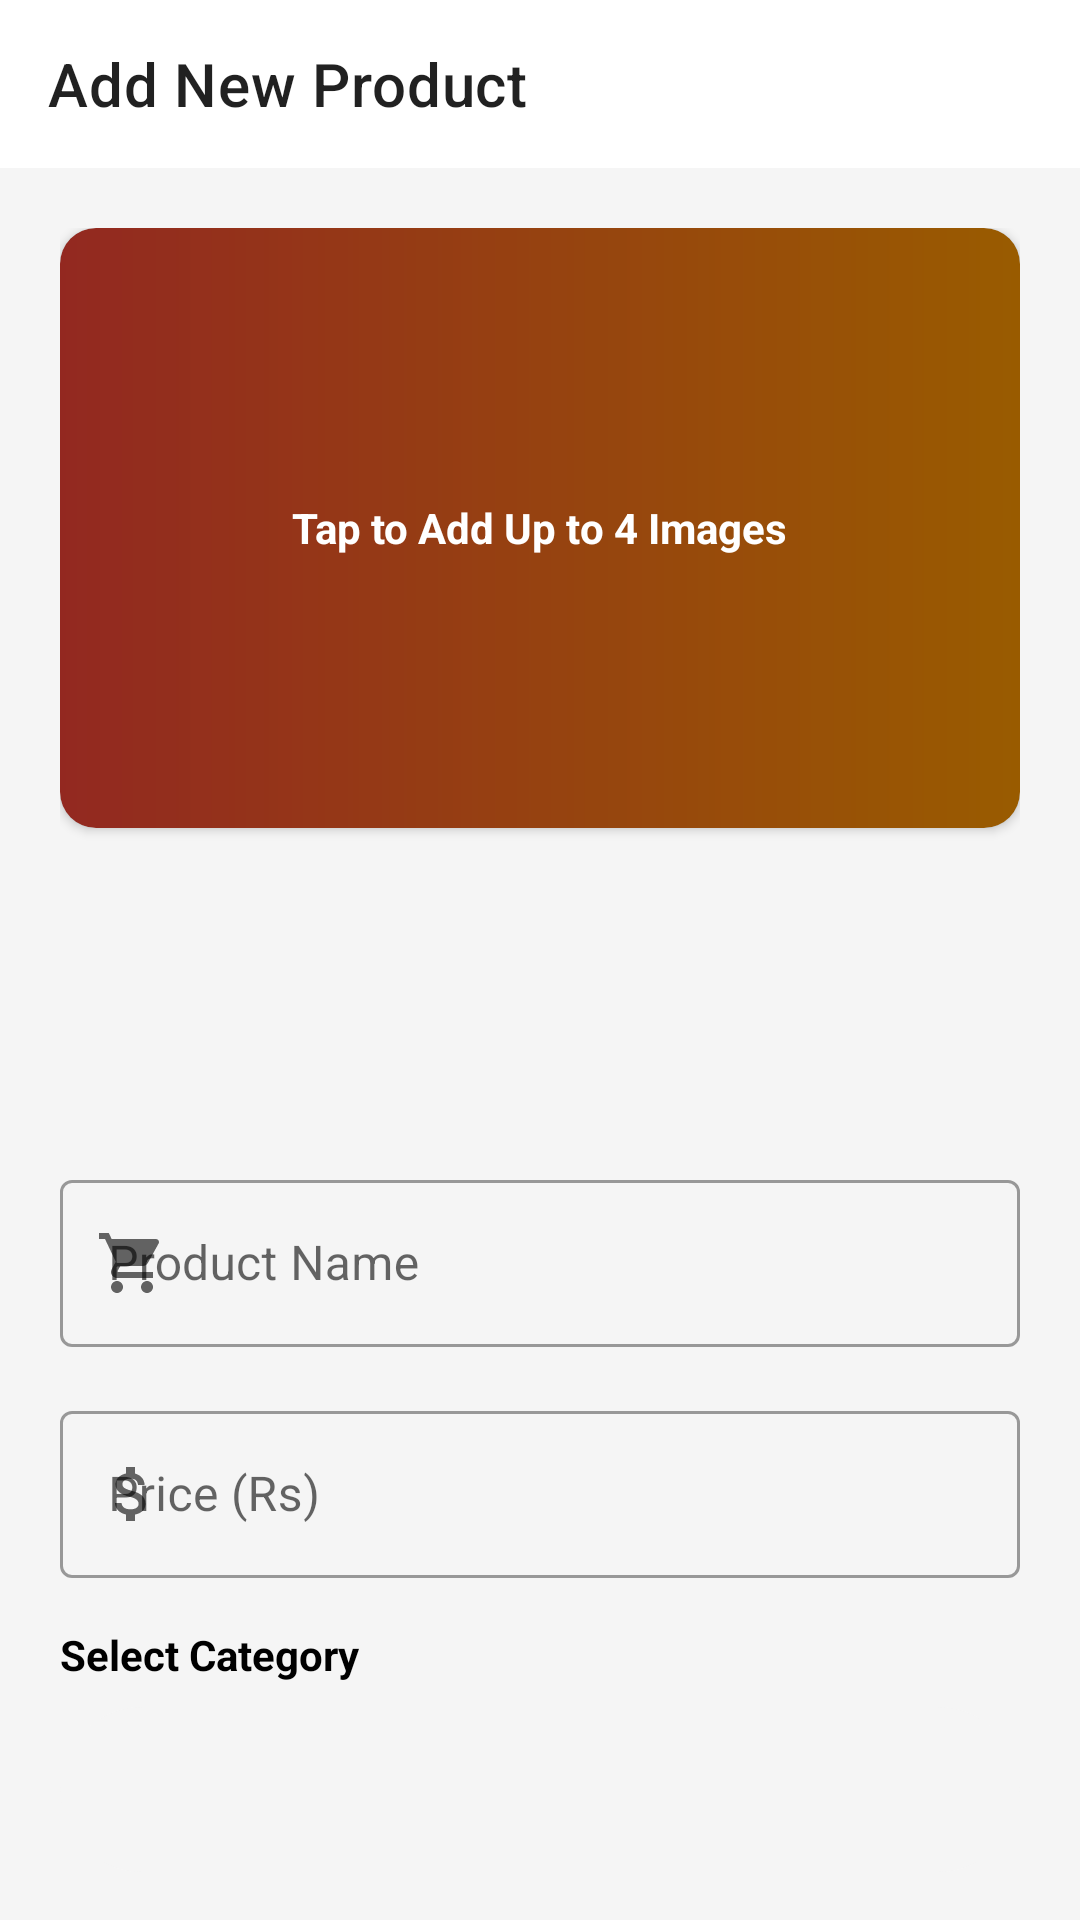

Here is an Android app screen rendered from its layout file. Give the layout XML and the strings, colors and styles it references.
<!-- AndroidManifest.xml: activity theme Theme.Shopping.NoActionBar -->
<!-- res/layout/activity_add_product.xml -->
<?xml version="1.0" encoding="utf-8"?>
<androidx.constraintlayout.widget.ConstraintLayout xmlns:android="http://schemas.android.com/apk/res/android"
    xmlns:app="http://schemas.android.com/apk/res-auto"
    android:layout_width="match_parent"
    android:layout_height="match_parent"
    android:background="@color/grey_100">

    <androidx.appcompat.widget.Toolbar
        android:id="@+id/toolbarAddProduct"
        android:layout_width="match_parent"
        android:layout_height="?attr/actionBarSize"
        android:background="@color/white"
        app:layout_constraintTop_toTopOf="parent"
        app:title="Add New Product" />

    <androidx.core.widget.NestedScrollView
        android:layout_width="match_parent"
        android:layout_height="0dp"
        app:layout_constraintBottom_toBottomOf="parent"
        app:layout_constraintTop_toBottomOf="@id/toolbarAddProduct">

        <LinearLayout
            android:layout_width="match_parent"
            android:layout_height="wrap_content"
            android:orientation="vertical"
            android:padding="20dp">

            <com.google.android.material.card.MaterialCardView
                android:id="@+id/cvAddImage"
                android:layout_width="match_parent"
                android:layout_height="200dp"
                app:cardCornerRadius="12dp"
                app:cardElevation="2dp">

                <FrameLayout
                    android:layout_width="match_parent"
                    android:layout_height="match_parent">

                    <ImageView
                        android:id="@+id/ivSelectedProduct"
                        android:layout_width="match_parent"
                        android:layout_height="match_parent"
                        android:scaleType="centerCrop"
                        android:src="@drawable/banner_1" />

                    <View
                        android:layout_width="match_parent"
                        android:layout_height="match_parent"
                        android:background="#66000000" />

                    <TextView
                        android:layout_width="wrap_content"
                        android:layout_height="wrap_content"
                        android:layout_gravity="center"
                        android:text="Tap to Add Up to 4 Images"
                        android:textColor="@color/white"
                        android:textStyle="bold" />
                </FrameLayout>
            </com.google.android.material.card.MaterialCardView>

            <androidx.recyclerview.widget.RecyclerView
                android:id="@+id/rvSelectedImages"
                android:layout_width="match_parent"
                android:layout_height="80dp"
                android:layout_marginTop="8dp"
                android:orientation="horizontal"
                app:layoutManager="androidx.recyclerview.widget.LinearLayoutManager" />

            <com.google.android.material.textfield.TextInputLayout
                style="@style/Widget.MaterialComponents.TextInputLayout.OutlinedBox"
                android:layout_width="match_parent"
                android:layout_height="wrap_content"
                android:layout_marginTop="24dp"
                android:hint="Product Name"
                app:startIconDrawable="@drawable/ic_cart">
                <com.google.android.material.textfield.TextInputEditText
                    android:id="@+id/etAddProductName"
                    android:layout_width="match_parent"
                    android:layout_height="wrap_content"
                    android:inputType="text" />
            </com.google.android.material.textfield.TextInputLayout>

            <com.google.android.material.textfield.TextInputLayout
                style="@style/Widget.MaterialComponents.TextInputLayout.OutlinedBox"
                android:layout_width="match_parent"
                android:layout_height="wrap_content"
                android:layout_marginTop="16dp"
                android:hint="Price (Rs)"
                app:startIconDrawable="@drawable/ic_money">
                <com.google.android.material.textfield.TextInputEditText
                    android:id="@+id/etAddProductPrice"
                    android:layout_width="match_parent"
                    android:layout_height="wrap_content"
                    android:inputType="numberDecimal" />
            </com.google.android.material.textfield.TextInputLayout>

            <TextView
                android:layout_width="wrap_content"
                android:layout_height="wrap_content"
                android:layout_marginTop="16dp"
                android:text="Select Category"
                android:textColor="@color/black"
                android:textStyle="bold" />

            <Spinner
                android:id="@+id/spinnerCategory"
                android:layout_width="match_parent"
                android:layout_height="55dp"
                android:layout_marginTop="8dp"
                android:background="@drawable/btn_rounded"
                android:backgroundTint="@color/grey_100"
                android:padding="12dp" />

            <com.google.android.material.textfield.TextInputLayout
                style="@style/Widget.MaterialComponents.TextInputLayout.OutlinedBox"
                android:layout_width="match_parent"
                android:layout_height="wrap_content"
                android:layout_marginTop="16dp"
                android:hint="Description"
                app:startIconDrawable="@drawable/ic_description">
                <com.google.android.material.textfield.TextInputEditText
                    android:id="@+id/etAddProductDescription"
                    android:layout_width="match_parent"
                    android:layout_height="200dp"
                    android:gravity="top"
                    android:inputType="textMultiLine" />
            </com.google.android.material.textfield.TextInputLayout>

            <com.google.android.material.textfield.TextInputLayout
                style="@style/Widget.MaterialComponents.TextInputLayout.OutlinedBox"
                android:layout_width="match_parent"
                android:layout_height="wrap_content"
                android:layout_marginTop="16dp"
                android:hint="Stock Quantity"
                app:startIconDrawable="@drawable/ic_history">
                <com.google.android.material.textfield.TextInputEditText
                    android:id="@+id/etAddProductStock"
                    android:layout_width="match_parent"
                    android:layout_height="wrap_content"
                    android:inputType="number" />
            </com.google.android.material.textfield.TextInputLayout>

            <com.google.android.material.textfield.TextInputLayout
                style="@style/Widget.MaterialComponents.TextInputLayout.OutlinedBox"
                android:layout_width="match_parent"
                android:layout_height="wrap_content"
                android:layout_marginTop="16dp"
                android:hint="Sizes (e.g. S, M, L, XL)"
                app:startIconDrawable="@drawable/ic_description">
                <com.google.android.material.textfield.TextInputEditText
                    android:id="@+id/etAddProductSizes"
                    android:layout_width="match_parent"
                    android:layout_height="wrap_content"
                    android:inputType="text" />
            </com.google.android.material.textfield.TextInputLayout>

            <com.google.android.material.textfield.TextInputLayout
                style="@style/Widget.MaterialComponents.TextInputLayout.OutlinedBox"
                android:layout_width="match_parent"
                android:layout_height="wrap_content"
                android:layout_marginTop="16dp"
                android:hint="Colors (e.g. Red, Blue, Black)"
                app:startIconDrawable="@drawable/ic_description">
                <com.google.android.material.textfield.TextInputEditText
                    android:id="@+id/etAddProductColors"
                    android:layout_width="match_parent"
                    android:layout_height="wrap_content"
                    android:inputType="text" />
            </com.google.android.material.textfield.TextInputLayout>

            <Button
                android:id="@+id/btnAddProduct"
                android:layout_width="match_parent"
                android:layout_height="55dp"
                android:layout_marginTop="32dp"
                android:background="@drawable/btn_rounded"
                android:text="Save Product"
                android:textAllCaps="false"
                android:textColor="@color/white"
                android:textSize="18sp"
                app:backgroundTint="@null" />

        </LinearLayout>
    </androidx.core.widget.NestedScrollView>

</androidx.constraintlayout.widget.ConstraintLayout>
<!-- resources referenced by this layout -->
<resources>
  <color name="black">#FF000000</color>
  <color name="grey_100">#F5F5F5</color>
  <color name="white">#FFFFFFFF</color>
  <!-- drawable banner_1 (drawable) -->
  <?xml version="1.0" encoding="utf-8"?>
  <shape xmlns:android="http://schemas.android.com/apk/res/android"
      android:shape="rectangle">
      <gradient
          android:angle="0"
          android:endColor="#FF9800"
          android:startColor="#F44336" />
      <corners android:radius="12dp" />
  </shape>
  <!-- drawable btn_rounded (drawable) -->
  <?xml version="1.0" encoding="utf-8"?>
  <ripple xmlns:android="http://schemas.android.com/apk/res/android"
      android:color="#40FFFFFF">
      <item>
          <shape android:shape="rectangle">
              <corners android:radius="30dp" />
              <solid android:color="@color/purple_500" />
          </shape>
      </item>
  </ripple>
  <!-- drawable ic_description (drawable) -->
  <vector xmlns:android="http://schemas.android.com/apk/res/android"
      android:width="24dp"
      android:height="24dp"
      android:viewportWidth="24"
      android:viewportHeight="24"
      android:tint="@color/purple_500">
    <path
        android:fillColor="@android:color/white"
        android:pathData="M14,2H6C4.9,2 4,2.9 4,4v16c0,1.1 0.9,2 2,2h12c1.1,0 2,-0.9 2,-2V8L14,2zM18,20H6V4h7v5h5V20z"/>
  </vector>
  <!-- drawable ic_history (drawable) -->
  <vector xmlns:android="http://schemas.android.com/apk/res/android"
      android:width="24dp"
      android:height="24dp"
      android:viewportWidth="24"
      android:viewportHeight="24"
      android:tint="@color/grey_400">
    <path
        android:fillColor="@android:color/white"
        android:pathData="M13,3c-4.97,0 -9,4.03 -9,9H1l3.89,3.89 0.07,0.14L9,12H6c0,-3.87 3.13,-7 7,-7s7,3.13 7,7 -3.13,7 -7,7c-1.93,0 -3.68,-0.79 -4.94,-2.06l-1.42,1.42C8.27,19.99 10.51,21 13,21c4.97,0 9,-4.03 9,-9s-4.03,-9 -9,-9zM12,8v5l4.28,2.54 0.72,-1.21 -3.5,-2.08V8H12z"/>
  </vector>
  <!-- drawable ic_money (drawable) -->
  <vector xmlns:android="http://schemas.android.com/apk/res/android"
      android:width="24dp"
      android:height="24dp"
      android:viewportWidth="24"
      android:viewportHeight="24"
      android:tint="@color/purple_500">
    <path
        android:fillColor="@android:color/white"
        android:pathData="M11.8,10.9c-2.27,-0.59 -3,-1.2 -3,-2.15 0,-1.09 1.01,-1.85 2.7,-1.85 1.78,0 2.44,0.85 2.5,2.1h2.21c-0.07,-1.72 -1.12,-3.3 -3.21,-3.81V3h-3v2.16c-1.94,0.42 -3.5,1.68 -3.5,3.61 0,2.31 1.91,3.46 4.7,4.13 2.5,0.6 3,1.48 3,2.41 0,0.69 -0.49,1.79 -2.7,1.79 -2.06,0 -2.87,-0.92 -2.98,-2.1h-2.2c0.12,2.19 1.76,3.42 3.68,3.83V21h3v-2.15c1.95,-0.37 3.5,-1.5 3.5,-3.55 0,-2.84 -2.43,-3.81 -4.7,-4.4z"/>
  </vector>
  <style name="Theme.Shopping.NoActionBar">
          <item name="windowActionBar">false</item>
          <item name="windowNoTitle">true</item>
          <item name="android:statusBarColor">@android:color/transparent</item>
          <item name="android:windowAnimationStyle">@style/WindowAnimations</item>
      </style>
  <color name="purple_500">#FF6200EE</color>
  <color name="grey_400">#BDBDBD</color>
  <style name="WindowAnimations">
          <item name="android:activityOpenEnterAnimation">@anim/slide_in_right</item>
          <item name="android:activityOpenExitAnimation">@anim/slide_out_left</item>
          <item name="android:activityCloseEnterAnimation">@anim/slide_in_left</item>
          <item name="android:activityCloseExitAnimation">@anim/slide_out_right</item>
      </style>
</resources>
